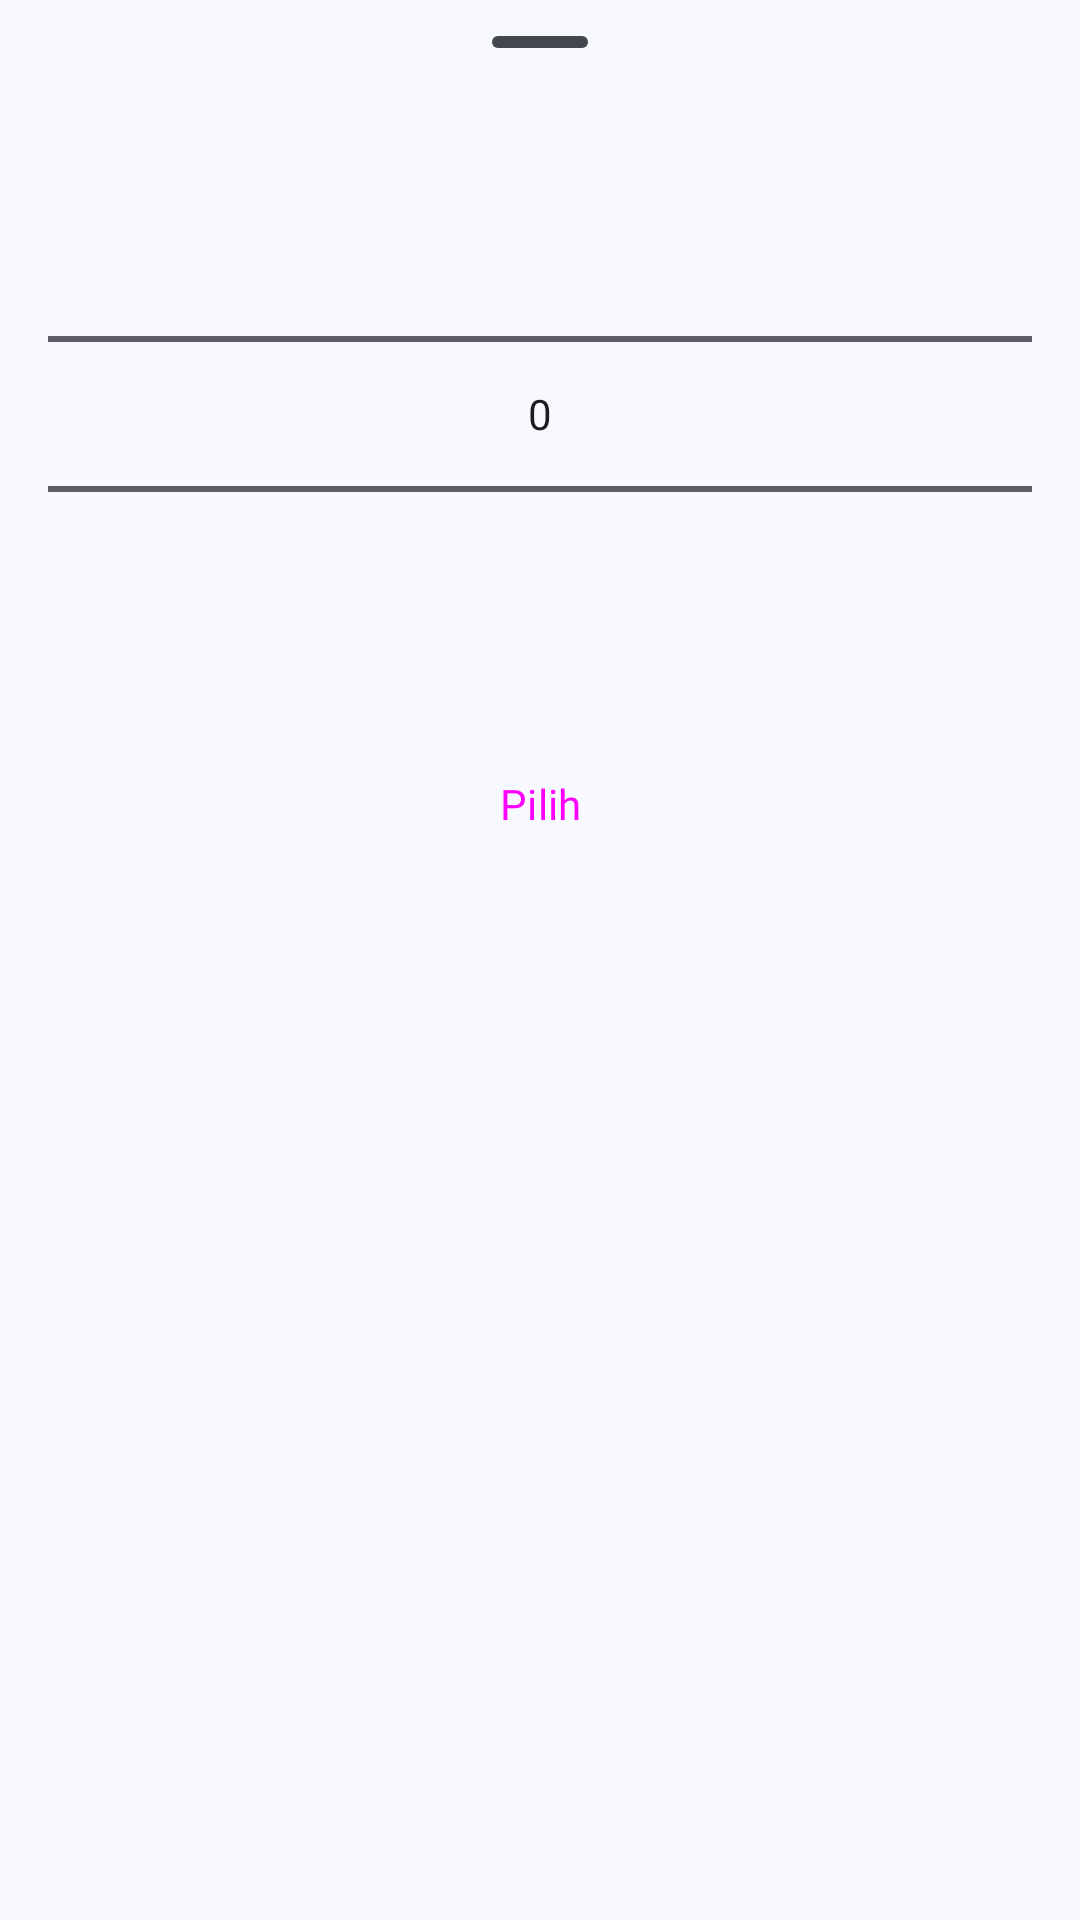

Produce the Android XML layout that renders to this screen, including the resource entries it uses.
<!-- AndroidManifest.xml: application theme AppTheme -->
<!-- res/layout/bottom_sheet_year_picker.xml -->
<?xml version="1.0" encoding="utf-8"?>
<LinearLayout xmlns:android="http://schemas.android.com/apk/res/android"
    android:layout_width="match_parent"
    android:layout_height="match_parent"
    android:orientation="vertical"
    android:paddingBottom="16dp">

    <com.google.android.material.bottomsheet.BottomSheetDragHandleView
        android:id="@+id/drag_handle"
        android:layout_width="match_parent"
        android:layout_height="wrap_content"/>

    <NumberPicker
        android:id="@+id/year_picker"
        android:layout_width="match_parent"
        android:layout_height="wrap_content"
        android:layout_marginHorizontal="16dp" />

    <Button
        android:id="@+id/btn_confirm"
        android:layout_width="match_parent"
        android:layout_height="wrap_content"
        android:text="@string/pilih"
        android:layout_gravity="center_horizontal"
        style="@style/Widget.Material3.Button"
        android:fontFamily="@font/montserrat_semibold"
        android:layout_marginTop="16dp"
        android:layout_marginHorizontal="16dp" />

</LinearLayout>
<!-- resources referenced by this layout -->
<resources>
  <string name="pilih">Pilih</string>
  <color name="md_theme_primary">#33618D</color>
  <color name="md_theme_onPrimary">#FFFFFF</color>
  <color name="md_theme_primaryContainer">#D0E4FF</color>
  <color name="md_theme_onPrimaryContainer">#001D35</color>
  <color name="md_theme_secondary">#526070</color>
  <color name="md_theme_onSecondary">#FFFFFF</color>
  <color name="md_theme_secondaryContainer">#D6E4F7</color>
  <color name="md_theme_onSecondaryContainer">#0F1D2A</color>
  <color name="md_theme_tertiary">#6A5779</color>
  <color name="md_theme_onTertiary">#FFFFFF</color>
  <color name="md_theme_tertiaryContainer">#F1DBFF</color>
  <color name="md_theme_onTertiaryContainer">#241532</color>
  <color name="md_theme_error">#BA1A1A</color>
  <color name="md_theme_onError">#FFFFFF</color>
  <color name="md_theme_errorContainer">#FFDAD6</color>
  <color name="md_theme_onErrorContainer">#410002</color>
  <color name="md_theme_background">#F8F9FF</color>
  <color name="md_theme_onBackground">#191C20</color>
  <color name="md_theme_surface">#F8F9FF</color>
  <color name="md_theme_onSurface">#191C20</color>
  <color name="md_theme_surfaceVariant">#DFE3EB</color>
  <color name="md_theme_onSurfaceVariant">#42474E</color>
  <color name="md_theme_outline">#73777F</color>
  <color name="md_theme_outlineVariant">#C2C7CF</color>
  <color name="md_theme_inverseSurface">#2D3135</color>
  <color name="md_theme_inverseOnSurface">#EFF0F7</color>
  <color name="md_theme_inversePrimary">#9ECAFC</color>
  <color name="md_theme_primaryFixed">#D0E4FF</color>
  <color name="md_theme_onPrimaryFixed">#001D35</color>
  <color name="md_theme_primaryFixedDim">#9ECAFC</color>
  <color name="md_theme_onPrimaryFixedVariant">#154974</color>
  <color name="md_theme_secondaryFixed">#D6E4F7</color>
  <color name="md_theme_onSecondaryFixed">#0F1D2A</color>
  <color name="md_theme_secondaryFixedDim">#BAC8DB</color>
  <color name="md_theme_onSecondaryFixedVariant">#3B4857</color>
  <color name="md_theme_tertiaryFixed">#F1DBFF</color>
  <color name="md_theme_onTertiaryFixed">#241532</color>
  <color name="md_theme_tertiaryFixedDim">#D5BEE5</color>
  <color name="md_theme_onTertiaryFixedVariant">#514060</color>
  <color name="md_theme_surfaceDim">#D8DAE0</color>
  <color name="md_theme_surfaceBright">#F8F9FF</color>
  <color name="md_theme_surfaceContainerLowest">#FFFFFF</color>
  <color name="md_theme_surfaceContainerLow">#F2F3F9</color>
  <color name="md_theme_surfaceContainer">#ECEEF4</color>
  <color name="md_theme_surfaceContainerHigh">#E6E8EE</color>
  <color name="md_theme_surfaceContainerHighest">#E0E2E8</color>
</resources>
